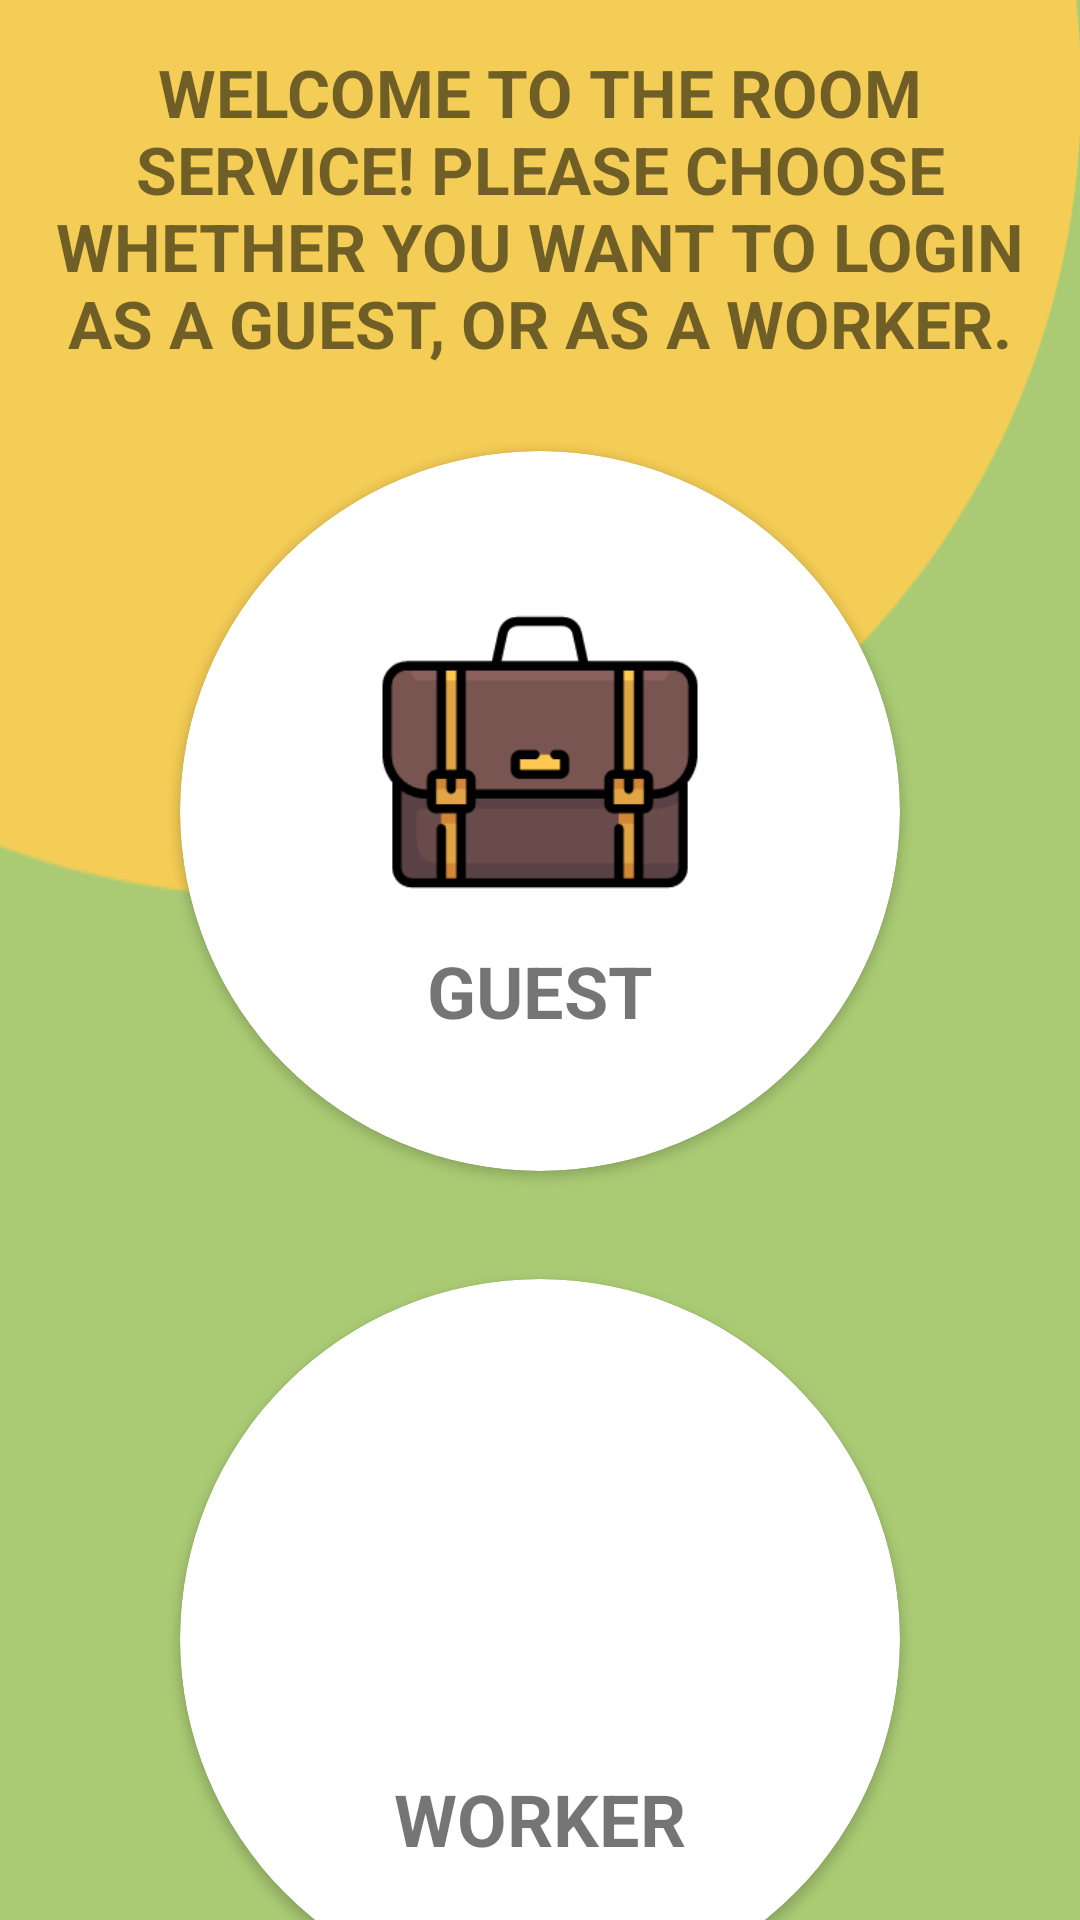

Android layout source for this screen:
<!-- AndroidManifest.xml: activity theme AppTheme.NoActionBar -->
<!-- res/layout/activity_login.xml -->
<?xml version="1.0" encoding="utf-8"?>
<RelativeLayout xmlns:android="http://schemas.android.com/apk/res/android"
    android:layout_width="match_parent"
    android:layout_height="match_parent"
    xmlns:app="http://schemas.android.com/apk/res-auto"
    android:background="@drawable/background">



    <LinearLayout
        android:layout_width="match_parent"
        android:layout_height="match_parent"
        android:orientation="vertical"
        android:weightSum="10">

        <TextView
            android:id="@+id/tv_welcome_text"
            android:layout_width="wrap_content"
            android:layout_height="wrap_content"
            android:text="@string/welcome_text"
            android:textSize="22dp"
            android:padding="16dp"
            android:textStyle="bold"
            android:textAlignment="center"

            />
    <androidx.cardview.widget.CardView
        android:layout_width="240dp"
        android:layout_height="240dp"
        android:id="@+id/card_client"
        app:cardCornerRadius="120dp"
        android:elevation="14dp"
        android:layout_gravity="center"
        android:layout_margin="12dp">
        <LinearLayout
            android:layout_gravity="center_horizontal|center_vertical"
            android:layout_width="wrap_content"
            android:layout_height="wrap_content"
            android:orientation="vertical">
            <ImageView
                android:layout_height="120dp"
                android:layout_width="wrap_content"
                android:src="@drawable/briefcase_256px"/>
            <TextView
                android:layout_width="wrap_content"
                android:layout_height="wrap_content"
                android:text="GUEST"
                android:textSize="24sp"
                android:textStyle="bold"
                android:layout_gravity="center"/>

        </LinearLayout>
    </androidx.cardview.widget.CardView>

    <androidx.cardview.widget.CardView
        android:layout_width="240dp"
        android:layout_height="240dp"
        android:id="@+id/card_worker"
        app:cardCornerRadius="120dp"
        android:elevation="14dp"
        android:layout_gravity="center"
        android:layout_margin="24dp">
        <LinearLayout
            android:layout_gravity="center_horizontal|center_vertical"
            android:layout_width="wrap_content"
            android:layout_height="wrap_content"
            android:orientation="vertical">
            <ImageView
                android:layout_height="120dp"
                android:layout_width="wrap_content"
                android:src="@drawable/team"/>
            <TextView
                android:layout_width="wrap_content"
                android:layout_height="wrap_content"
                android:text="WORKER"
                android:textSize="24sp"
                android:textStyle="bold"
                android:layout_gravity="center"/>

        </LinearLayout>
    </androidx.cardview.widget.CardView>
    </LinearLayout>


</RelativeLayout>
<!-- resources referenced by this layout -->
<resources>
  <!-- drawable background: png bitmap (drawable, 17163 bytes) -->
  <!-- drawable briefcase_256px: png bitmap (drawable, 7695 bytes) -->
  <string name="welcome_text">WELCOME TO THE ROOM SERVICE! PLEASE CHOOSE WHETHER YOU WANT TO LOGIN AS A GUEST, OR AS A WORKER.</string>
  <style name="AppTheme.NoActionBar">
          <item name="windowActionBar">false</item>
          <item name="windowNoTitle">true</item>
      </style>
</resources>
